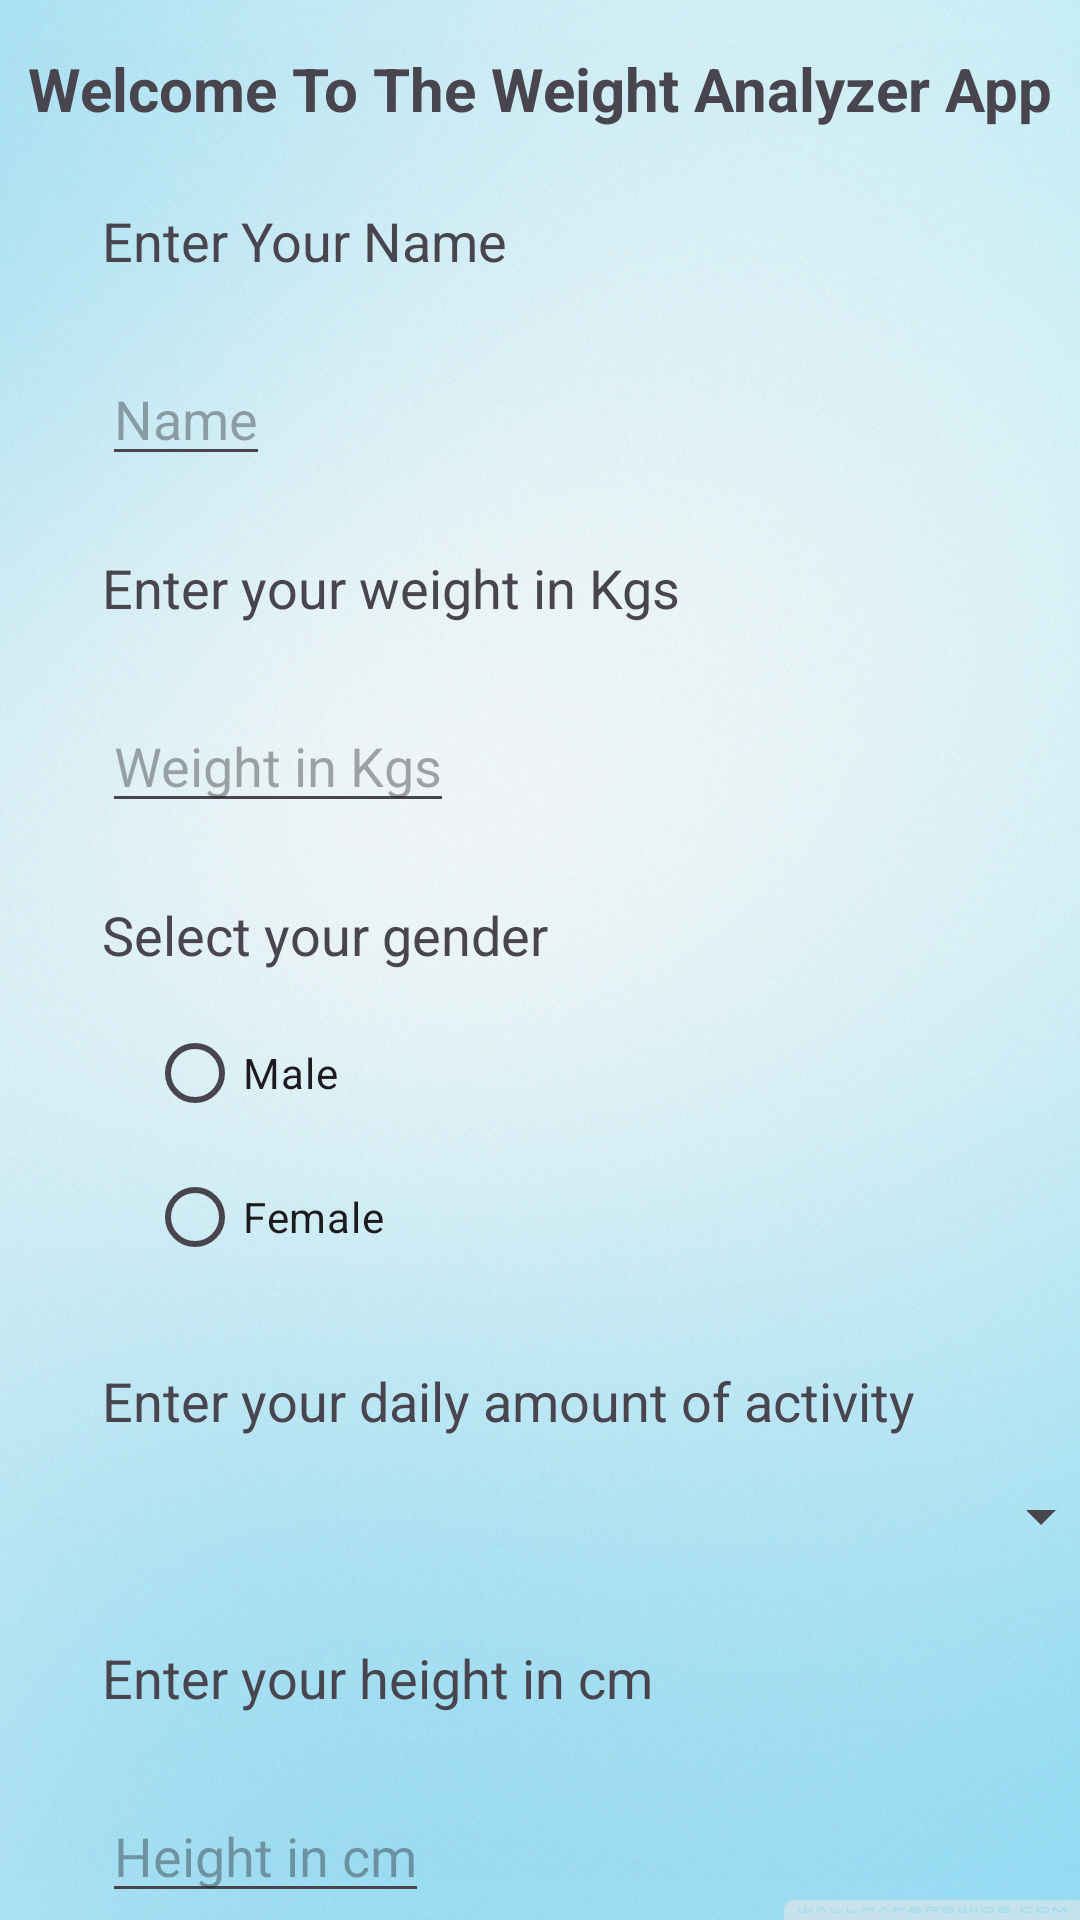

Here is an Android app screen rendered from its layout file. Give the layout XML and the strings, colors and styles it references.
<!-- AndroidManifest.xml: application theme Theme.WeightAnalyzer -->
<!-- res/layout/activity_main.xml -->
<?xml version="1.0" encoding="utf-8"?>
<androidx.constraintlayout.widget.ConstraintLayout xmlns:android="http://schemas.android.com/apk/res/android"
    xmlns:app="http://schemas.android.com/apk/res-auto"
    xmlns:tools="http://schemas.android.com/tools"
    android:id="@+id/main"
    android:layout_width="match_parent"
    android:layout_height="match_parent"
    android:background="@drawable/bg1"

    tools:context=".MainActivity">

    <TextView
        android:id="@+id/textView1"
        android:layout_width="wrap_content"
        android:layout_height="wrap_content"
        android:layout_marginTop="16dp"
        android:text="@string/welcome_to_the_weight_analyzer_app"
        android:textSize="20sp"
        android:textStyle="bold"
        app:layout_constraintEnd_toEndOf="parent"
        app:layout_constraintHorizontal_bias="0.492"
        app:layout_constraintStart_toStartOf="parent"
        app:layout_constraintTop_toTopOf="parent" />

    <TextView
        android:id="@+id/textView2"
        android:layout_width="wrap_content"
        android:layout_height="wrap_content"
        android:layout_marginStart="34dp"
        android:layout_marginTop="25dp"
        android:text="@string/enter_your_name"
        android:textSize="18sp"
        app:layout_constraintStart_toStartOf="parent"
        app:layout_constraintTop_toBottomOf="@+id/textView1" />

    <EditText
        android:id="@+id/name"
        android:layout_width="wrap_content"
        android:layout_height="wrap_content"
        android:layout_marginStart="34dp"
        android:layout_marginTop="25dp"
        android:hint="@string/name"
        android:inputType="text"
        android:textSize="18sp"
        app:layout_constraintStart_toStartOf="parent"
        app:layout_constraintTop_toBottomOf="@+id/textView2" />

    <TextView
        android:id="@+id/textView3"
        android:layout_width="wrap_content"
        android:layout_height="wrap_content"
        android:layout_marginStart="34dp"
        android:layout_marginTop="25dp"
        android:text="@string/enter_your_weight_in_kgs"
        android:textSize="18sp"
        app:layout_constraintStart_toStartOf="parent"
        app:layout_constraintTop_toBottomOf="@+id/name" />

    <EditText
        android:id="@+id/weight"
        android:layout_width="wrap_content"
        android:layout_height="wrap_content"
        android:layout_marginStart="34dp"
        android:layout_marginTop="25dp"
        android:hint="@string/weight_in_kgs"
        android:inputType="number"
        android:textSize="18sp"
        app:layout_constraintStart_toStartOf="parent"
        app:layout_constraintTop_toBottomOf="@+id/textView3" />

    <Button
        android:id="@+id/btn"
        android:layout_width="wrap_content"
        android:layout_height="wrap_content"
        android:layout_marginTop="380dp"
        android:text="@string/analyze"
        app:layout_constraintEnd_toEndOf="parent"
        app:layout_constraintStart_toStartOf="parent"
        app:layout_constraintTop_toBottomOf="@+id/weight" />

    <TextView
        android:id="@+id/textView5"
        android:layout_width="wrap_content"
        android:layout_height="wrap_content"
        android:layout_marginStart="34dp"
        android:layout_marginTop="25dp"
        android:text="@string/select_your_gender"
        android:textSize="18sp"
        app:layout_constraintStart_toStartOf="parent"
        app:layout_constraintTop_toBottomOf="@+id/weight" />

    <RadioGroup
        android:id="@+id/genderSelect"
        android:layout_width="wrap_content"
        android:layout_height="wrap_content"
        android:layout_marginStart="15dp"
        android:layout_marginTop="10dp"
        android:orientation="vertical"
        app:layout_constraintStart_toStartOf="@+id/textView5"
        app:layout_constraintTop_toBottomOf="@+id/textView5">

        <RadioButton
            android:id="@+id/Male"
            android:layout_width="wrap_content"
            android:layout_height="wrap_content"
            android:text="@string/male" />

        <RadioButton
            android:id="@+id/Female"
            android:layout_width="wrap_content"
            android:layout_height="wrap_content"
            android:text="@string/female" />
    </RadioGroup>

    <TextView
        android:id="@+id/textView6"
        android:layout_width="wrap_content"
        android:layout_height="wrap_content"
        android:layout_marginStart="34dp"
        android:layout_marginTop="25dp"
        android:text="@string/enter_your_daily_amount_of_activity"
        android:textSize="18sp"
        app:layout_constraintStart_toStartOf="parent"
        app:layout_constraintTop_toBottomOf="@+id/genderSelect" />

    <Spinner
        android:id="@+id/activitySelecter"
        android:layout_width="322dp"
        android:layout_height="33dp"

        android:layout_marginStart="15dp"
        android:layout_marginTop="10dp"
        app:layout_constraintStart_toStartOf="@+id/textView6"
        app:layout_constraintTop_toBottomOf="@+id/textView6" />

    <TextView
        android:id="@+id/textView7"
        android:layout_width="wrap_content"
        android:layout_height="wrap_content"
        android:layout_marginStart="34dp"
        android:layout_marginTop="25dp"
        android:text="@string/enter_your_height_in_cm"
        android:textSize="18sp"
        app:layout_constraintStart_toStartOf="parent"
        app:layout_constraintTop_toBottomOf="@+id/activitySelecter" />

    <EditText
        android:id="@+id/height"
        android:layout_width="wrap_content"
        android:layout_height="wrap_content"
        android:layout_marginTop="25dp"
        android:hint="@string/height_in_cm"
        android:textSize="18sp"
        app:layout_constraintStart_toStartOf="@+id/textView7"
        app:layout_constraintTop_toBottomOf="@+id/textView7"
        android:inputType="number" />


</androidx.constraintlayout.widget.ConstraintLayout>
<!-- resources referenced by this layout -->
<resources>
  <!-- drawable bg1: jpg bitmap (drawable, 888001 bytes) -->
  <string name="analyze">Analyze</string>
  <string name="enter_your_daily_amount_of_activity">Enter your daily amount of activity</string>
  <string name="enter_your_height_in_cm">Enter your height in cm</string>
  <string name="enter_your_name">Enter Your Name</string>
  <string name="enter_your_weight_in_kgs">Enter your weight in Kgs</string>
  <string name="female">Female</string>
  <string name="height_in_cm">Height in cm</string>
  <string name="male">Male</string>
  <string name="name">Name</string>
  <string name="select_your_gender">Select your gender</string>
  <string name="weight_in_kgs">Weight in Kgs</string>
  <string name="welcome_to_the_weight_analyzer_app">Welcome To The Weight Analyzer App</string>
  <style name="Theme.WeightAnalyzer" parent="Base.Theme.WeightAnalyzer" />
  <style name="Base.Theme.WeightAnalyzer" parent="Theme.Material3.DayNight.NoActionBar">
          
          
      </style>
</resources>
